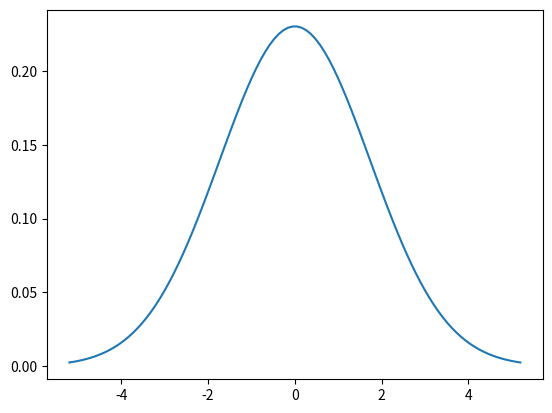

The script that saved this image:
import matplotlib.pyplot as plt
import numpy as np
import scipy.stats as stats
from math import sqrt


def create_plotting_parameters_for_normal_distribution(mean, variance):
    """Create parameters to easily plot a normal distribution

    Arguments:
        mean {float} -- Mean of the normal distribution
        variance {float} -- Variance of the normal distribution

    """
    sigma = sqrt(variance)
    # I set the range of x to be plus or minus 3 sigma since that has 
    # the important visual part of the normal distribution
    x = np.linspace(mean - 3*sigma, mean + 3*sigma, 100)
    y = stats.norm.pdf(x, mean, sigma)
    return x, y


if __name__ == "__main__":
    x, y = create_plotting_parameters_for_normal_distribution(0, 3)
    plt.plot(x, y)
    plt.show()
